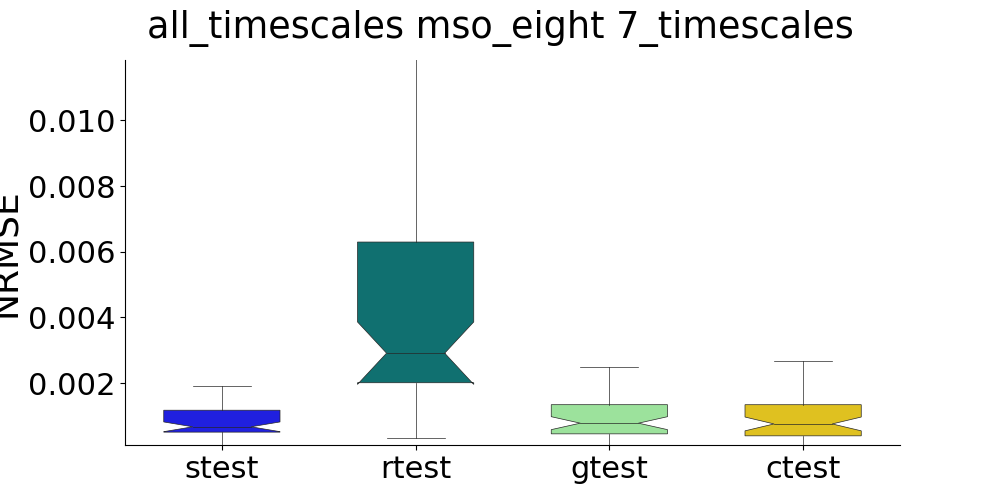

The table this chart was drawn from, first rows:
, strain, stest, rtrain, rtest, gtrain, gtest, ctrain, ctest
0, , 0.000624, , 0.002674, , 0.0003321, , 0.0003413
1, , 0.0005019, , 0.002512, , 0.0007379, , 0.0007607
2, , 0.0004811, , 0.001047, , 0.002256, , 0.002295
3, , 0.0006534, , 0.003773, , 0.0007848, , 0.0007591
4, , 0.0004041, , 0.008577, , 0.0008893, , 0.0008846
5, , 0.001024, , 0.004926, , 0.0004552, , 0.0004487
6, , 0.0002853, , 0.001628, , 0.0005343, , 0.0005576
7, , 0.002294, , 0.00682, , 0.001347, , 0.0002988
8, , 0.0007152, , 0.007379, , 0.00129, , 0.001323
9, , 0.0004077, , 0.006939, , 0.001487, , 0.001486
10, , 0.001204, , 0.005561, , 0.003279, , 0.001544
11, , 0.0009664, , 0.0008408, , 0.001724, , 0.001612
12, , 0.0005365, , 0.001635, , 0.0001187, , 0.0001215
13, , 0.001303, , 0.003961, , 0.001414, , 0.001522
14, , 0.001773, , 0.002353, , 0.0005065, , 0.0005265
15, , 0.001777, , 0.002306, , 0.001009, , 0.0009302
16, , 0.0005175, , 0.004321, , 0.001219, , 0.001207
17, , 0.001063, , 0.0003433, , 0.0004078, , 0.0003084
18, , 0.001763, , 0.004797, , 0.002484, , 0.002436
19, , 0.0001216, , 0.007488, , 0.0003253, , 0.0002569
20, , 0.0006209, , 0.001136, , 0.003068, , 0.00105
21, , 0.0005574, , 0.004196, , 0.002124, , 0.002078
22, , 0.0009736, , 0.002566, , 0.000709, , 0.0007265
23, , 0.0003124, , 0.01208, , 0.0003685, , 0.000366
24, , 0.001098, , 0.002635, , 0.0006171, , 0.0006298
25, , 0.001927, , 0.001256, , 0.0001409, , 0.0001742
26, , 0.0004157, , 0.003013, , 0.0007817, , 0.0008299
27, , 0.00059, , 0.002815, , 0.0006911, , 0.0006938
28, , 0.0007347, , 0.009932, , 0.001341, , 0.001444
29, , 0.0003263, , 0.004759, , 0.0001365, , 0.0001396
30, , 0.001046, , 0.002541, , 0.0003649, , 0.000386
31, , 0.001774, , 0.003932, , 0.004306, , 0.0002549
32, , 0.00012, , 0.0005731, , 0.001337, , 0.001306
33, , 0.0006534, , 0.001516, , 0.001509, , 0.001514
34, , 0.0004329, , 0.0005569, , 0.0004965, , 0.000488
35, , 0.0005788, , 0.01919, , 0.0004323, , 0.0004329
36, , 0.001297, , 0.002332, , 0.0007001, , 0.0007146
37, , 0.0006923, , 0.006542, , 0.004079, , 0.001512
38, , 0.0005653, , 0.004836, , 0.0005516, , 0.0005388
39, , 0.001334, , 0.01354, , 0.0001504, , 0.0001573
40, , 0.0006478, , 0.002193, , 0.001313, , 0.001343
41, , 0.0009292, , 0.000478, , 0.0003944, , 0.001213
42, , 0.0008051, , 0.01036, , 0.0002293, , 0.0002092
43, , 0.001378, , 0.00212, , 0.0004667, , 0.0003638
44, , 0.0002669, , 0.002788, , 0.001276, , 0.002177
45, , 0.002237, , 0.003066, , 0.002494, , 0.002677
46, , 0.001513, , 0.0004628, , 0.001049, , 0.001122
47, , 0.0008478, , 0.001978, , 0.001278, , 0.00124
48, , 0.0005727, , 0.03807, , 0.00134, , 0.001346
49, , 0.0005084, , 0.0291, , 0.0005492, , 0.0005229
